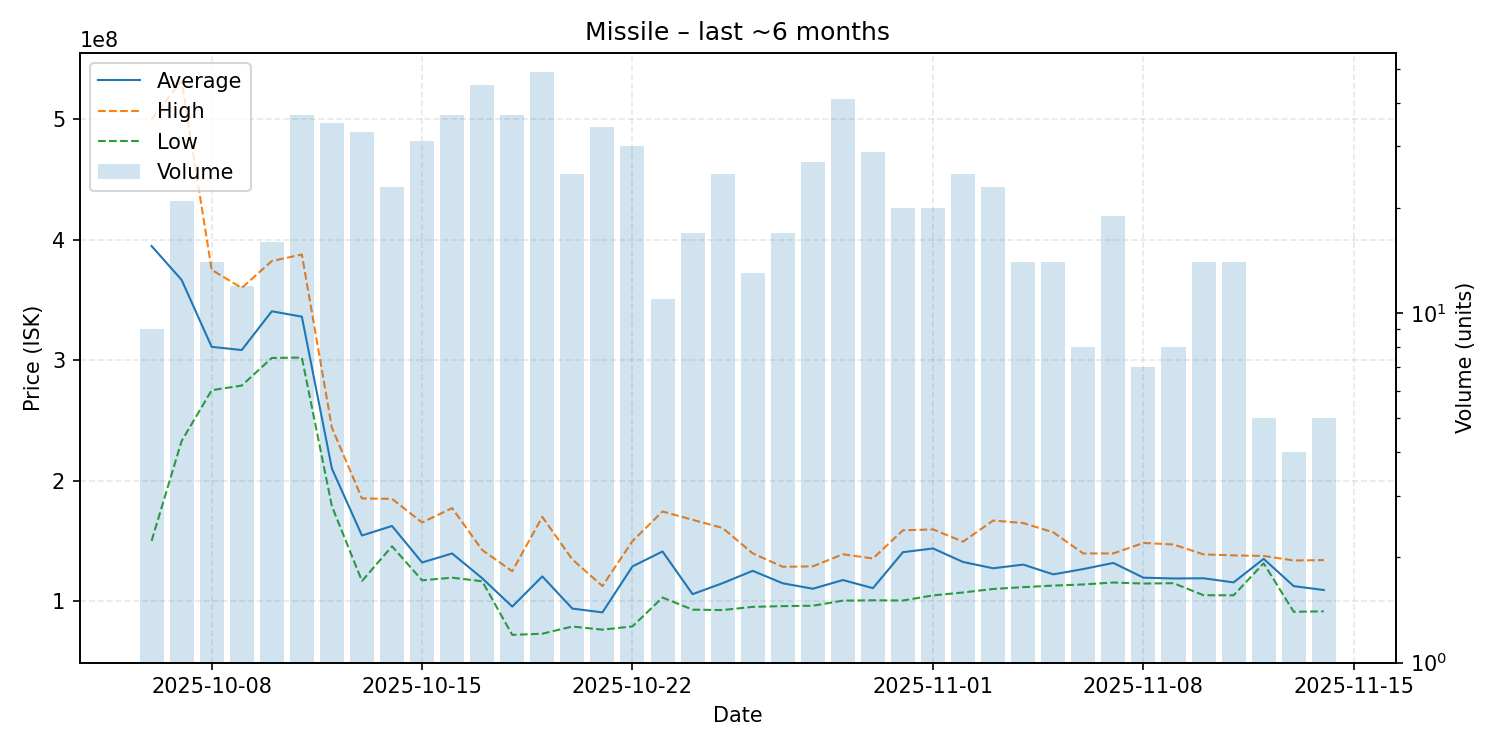

The file beside this chart, header and first rows:
date, average, highest, lowest, order_count, volume
2025-10-06, 394822222, 500000000, 150100000, 9, 9
2025-10-07, 366661905, 532000000, 233000000, 21, 21
2025-10-08, 311135714, 375050000, 275150000, 14, 14
2025-10-09, 308483333, 360050000, 279000000, 12, 12
2025-10-10, 340631250, 382300000, 301900000, 16, 16
2025-10-11, 336202703, 387800000, 302250000, 37, 37
2025-10-12, 210071429, 244000000, 178800000, 35, 35
2025-10-13, 154563636, 185300000, 116800000, 33, 33
2025-10-14, 162469565, 185000000, 145600000, 23, 23
2025-10-15, 132187097, 165350000, 117400000, 31, 31
2025-10-16, 139656757, 177300000, 119550000, 35, 37
2025-10-17, 119106222, 142500000, 116600000, 44, 45
2025-10-18, 95571622, 124900000, 72100000, 37, 37
2025-10-19, 120620612, 170000000, 73070000, 47, 49
2025-10-20, 93912000, 134700000, 79030000, 25, 25
2025-10-21, 90757941, 112600000, 76420000, 33, 34
2025-10-22, 128923333, 149950000, 79140000, 30, 30
2025-10-23, 141315455, 174500000, 103100000, 11, 11
2025-10-24, 105898235, 167600000, 93030000, 11, 17
2025-10-25, 115014800, 160800000, 92710000, 23, 25
2025-10-26, 125257692, 139750000, 95360000, 13, 13
2025-10-27, 114901765, 128600000, 95955000, 16, 17
2025-10-28, 110381111, 128950000, 96290000, 26, 27
2025-10-29, 117589024, 139000000, 100500000, 37, 41
2025-10-30, 110876552, 135500000, 100800000, 29, 29
2025-10-31, 140730000, 158900000, 100600000, 20, 20
2025-11-01, 143815000, 159600000, 104850000, 20, 20
2025-11-02, 132568000, 149450000, 107300000, 25, 25
2025-11-03, 127378261, 167000000, 110200000, 23, 23
2025-11-04, 130421429, 164900000, 111700000, 14, 14
2025-11-05, 122321429, 157200000, 113000000, 13, 14
2025-11-06, 126737500, 139650000, 113950000, 6, 8
2025-11-07, 131794737, 139700000, 115550000, 17, 19
2025-11-08, 119557143, 148400000, 114700000, 7, 7
2025-11-09, 118912500, 147100000, 115000000, 8, 8
2025-11-10, 119064286, 138900000, 105000000, 12, 14
2025-11-11, 115652857, 138050000, 104950000, 14, 14
2025-11-12, 135180000, 137600000, 131500000, 5, 5
2025-11-13, 112555000, 133850000, 91260000, 3, 4
2025-11-14, 109314000, 134150000, 91640000, 5, 5
